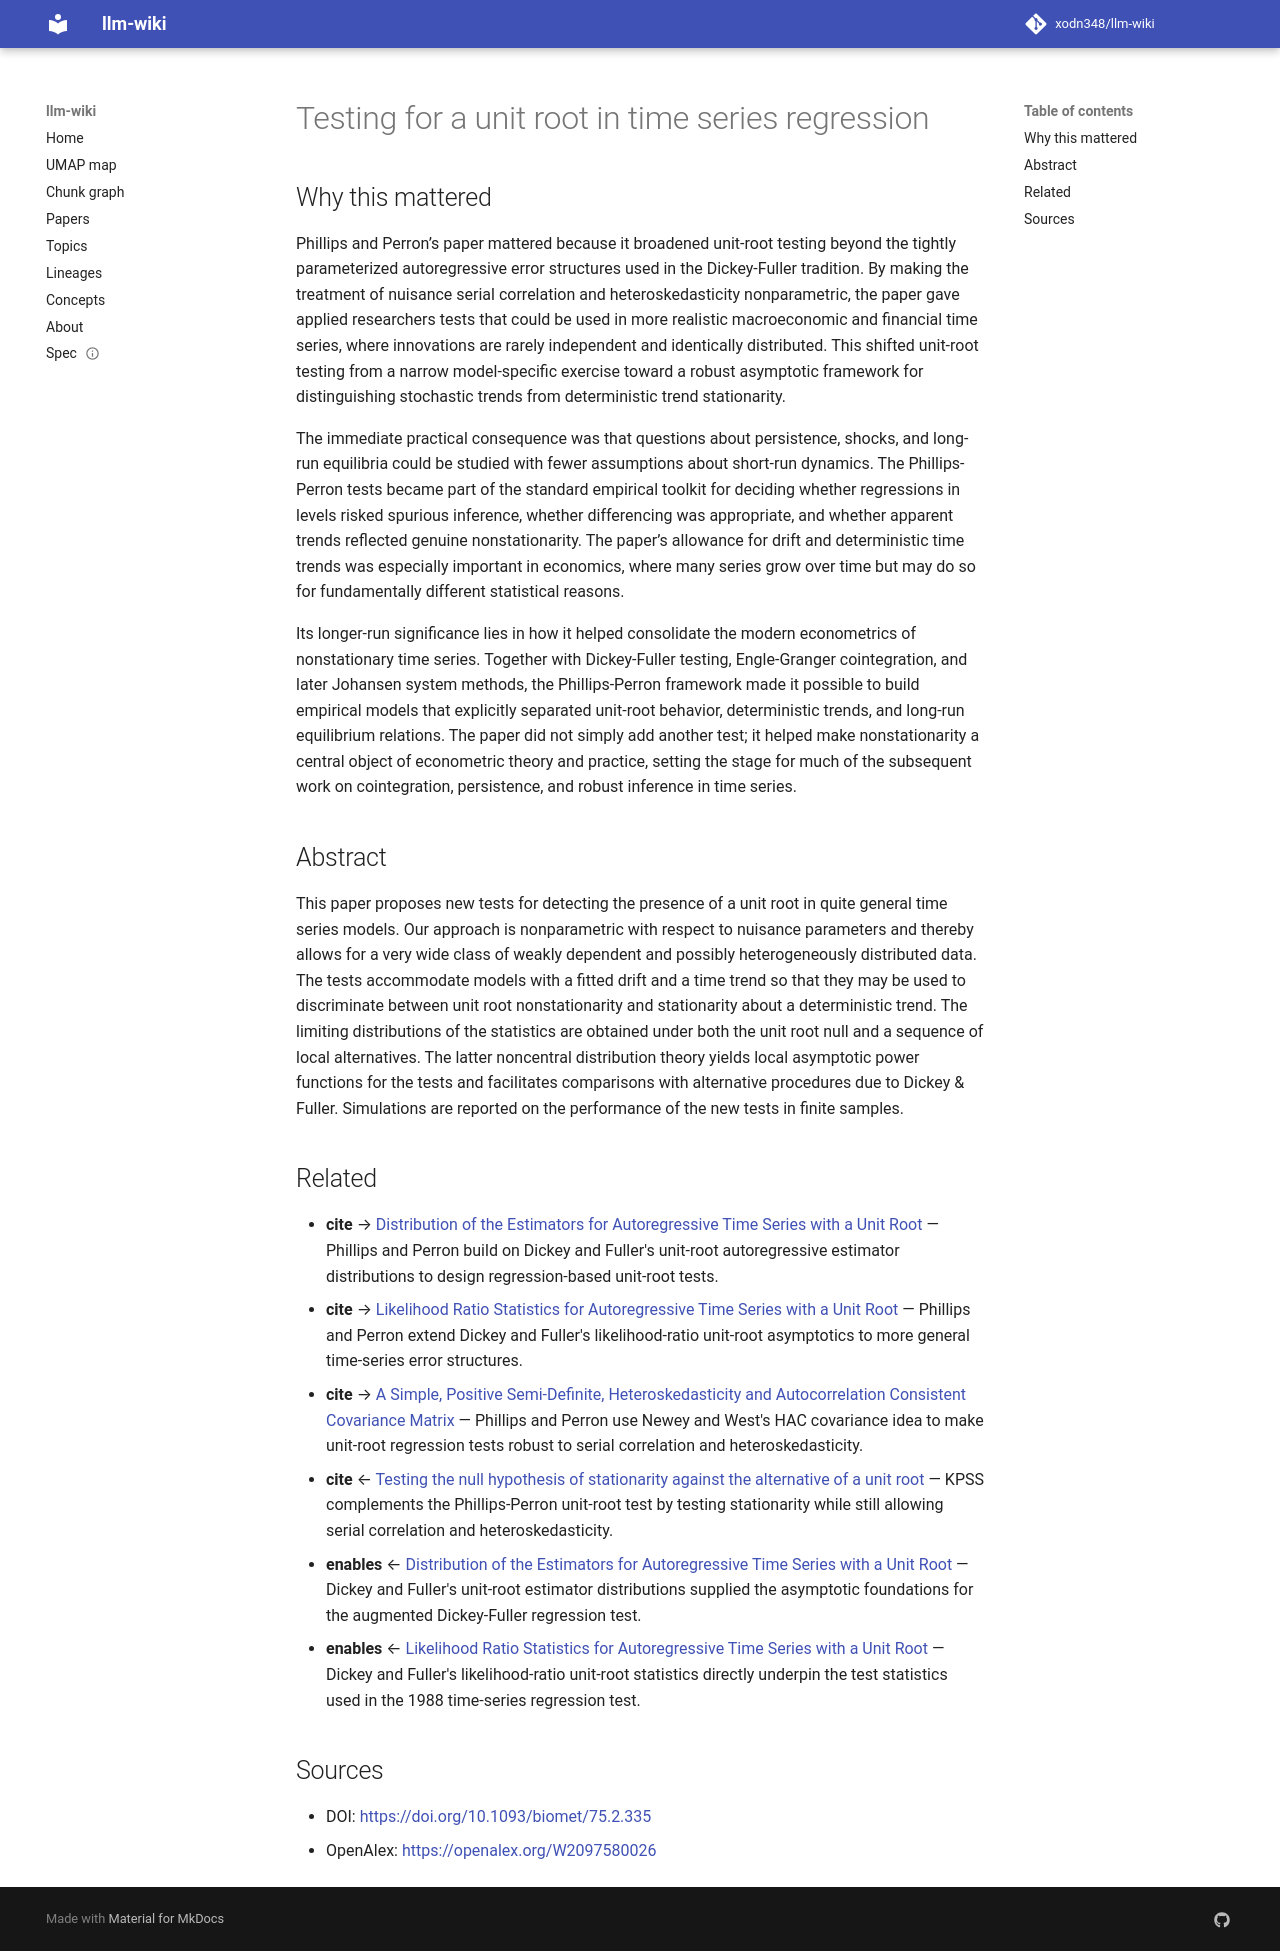

repository: xodn348/llm-wiki · page: paper/10_1093_biomet_75_2_335/index.html · generator: mkdocs

---
title: Testing for a unit root in time series regression
doi: 10.1093/biomet/75.2.335
openalex_id: https://openalex.org/W2097580026
year: 1988
venue: Biometrika
authors: Peter C.B. Phillips, Pierre Perrón
citations: 17864
fleming_tier: true
concepts:
- Unit root
- Mathematics
- Series (stratigraphy)
- Nonparametric statistics
- Nuisance parameter
- Statistics
- Statistical hypothesis testing
- Null hypothesis
- Asymptotic distribution
- Limiting
---

# Testing for a unit root in time series regression

## Why this mattered

Phillips and Perron’s paper mattered because it broadened unit-root testing beyond the tightly parameterized autoregressive error structures used in the Dickey-Fuller tradition. By making the treatment of nuisance serial correlation and heteroskedasticity nonparametric, the paper gave applied researchers tests that could be used in more realistic macroeconomic and financial time series, where innovations are rarely independent and identically distributed. This shifted unit-root testing from a narrow model-specific exercise toward a robust asymptotic framework for distinguishing stochastic trends from deterministic trend stationarity.

The immediate practical consequence was that questions about persistence, shocks, and long-run equilibria could be studied with fewer assumptions about short-run dynamics. The Phillips-Perron tests became part of the standard empirical toolkit for deciding whether regressions in levels risked spurious inference, whether differencing was appropriate, and whether apparent trends reflected genuine nonstationarity. The paper’s allowance for drift and deterministic time trends was especially important in economics, where many series grow over time but may do so for fundamentally different statistical reasons.

Its longer-run significance lies in how it helped consolidate the modern econometrics of nonstationary time series. Together with Dickey-Fuller testing, Engle-Granger cointegration, and later Johansen system methods, the Phillips-Perron framework made it possible to build empirical models that explicitly separated unit-root behavior, deterministic trends, and long-run equilibrium relations. The paper did not simply add another test; it helped make nonstationarity a central object of econometric theory and practice, setting the stage for much of the subsequent work on cointegration, persistence, and robust inference in time series.

## Abstract

This paper proposes new tests for detecting the presence of a unit root in quite general time series models. Our approach is nonparametric with respect to nuisance parameters and thereby allows for a very wide class of weakly dependent and possibly heterogeneously distributed data. The tests accommodate models with a fitted drift and a time trend so that they may be used to discriminate between unit root nonstationarity and stationarity about a deterministic trend. The limiting distributions of the statistics are obtained under both the unit root null and a sequence of local alternatives. The latter noncentral distribution theory yields local asymptotic power functions for the tests and facilitates comparisons with alternative procedures due to Dickey & Fuller. Simulations are reported on the performance of the new tests in finite samples.


## Related

- **cite** → [Distribution of the Estimators for Autoregressive Time Series with a Unit Root](10_1080_01621459_1979_10482531.md) — Phillips and Perron build on Dickey and Fuller's unit-root autoregressive estimator distributions to design regression-based unit-root tests.
- **cite** → [Likelihood Ratio Statistics for Autoregressive Time Series with a Unit Root](10_2307_1912517.md) — Phillips and Perron extend Dickey and Fuller's likelihood-ratio unit-root asymptotics to more general time-series error structures.
- **cite** → [A Simple, Positive Semi-Definite, Heteroskedasticity and Autocorrelation Consistent Covariance Matrix](10_2307_1913610.md) — Phillips and Perron use Newey and West's HAC covariance idea to make unit-root regression tests robust to serial correlation and heteroskedasticity.
- **cite** ← [Testing the null hypothesis of stationarity against the alternative of a unit root](10_1016_0304_4076_92_90104_y.md) — KPSS complements the Phillips-Perron unit-root test by testing stationarity while still allowing serial correlation and heteroskedasticity.
- **enables** ← [Distribution of the Estimators for Autoregressive Time Series with a Unit Root](10_1080_01621459_1979_10482531.md) — Dickey and Fuller's unit-root estimator distributions supplied the asymptotic foundations for the augmented Dickey-Fuller regression test.
- **enables** ← [Likelihood Ratio Statistics for Autoregressive Time Series with a Unit Root](10_2307_1912517.md) — Dickey and Fuller's likelihood-ratio unit-root statistics directly underpin the test statistics used in the 1988 time-series regression test.


## Sources

- DOI: [https://doi.org/10.1093/biomet/75.2.335](https://doi.org/10.1093/biomet/75.2.335)
- OpenAlex: [https://openalex.org/W2097580026](https://openalex.org/W2097580026)
